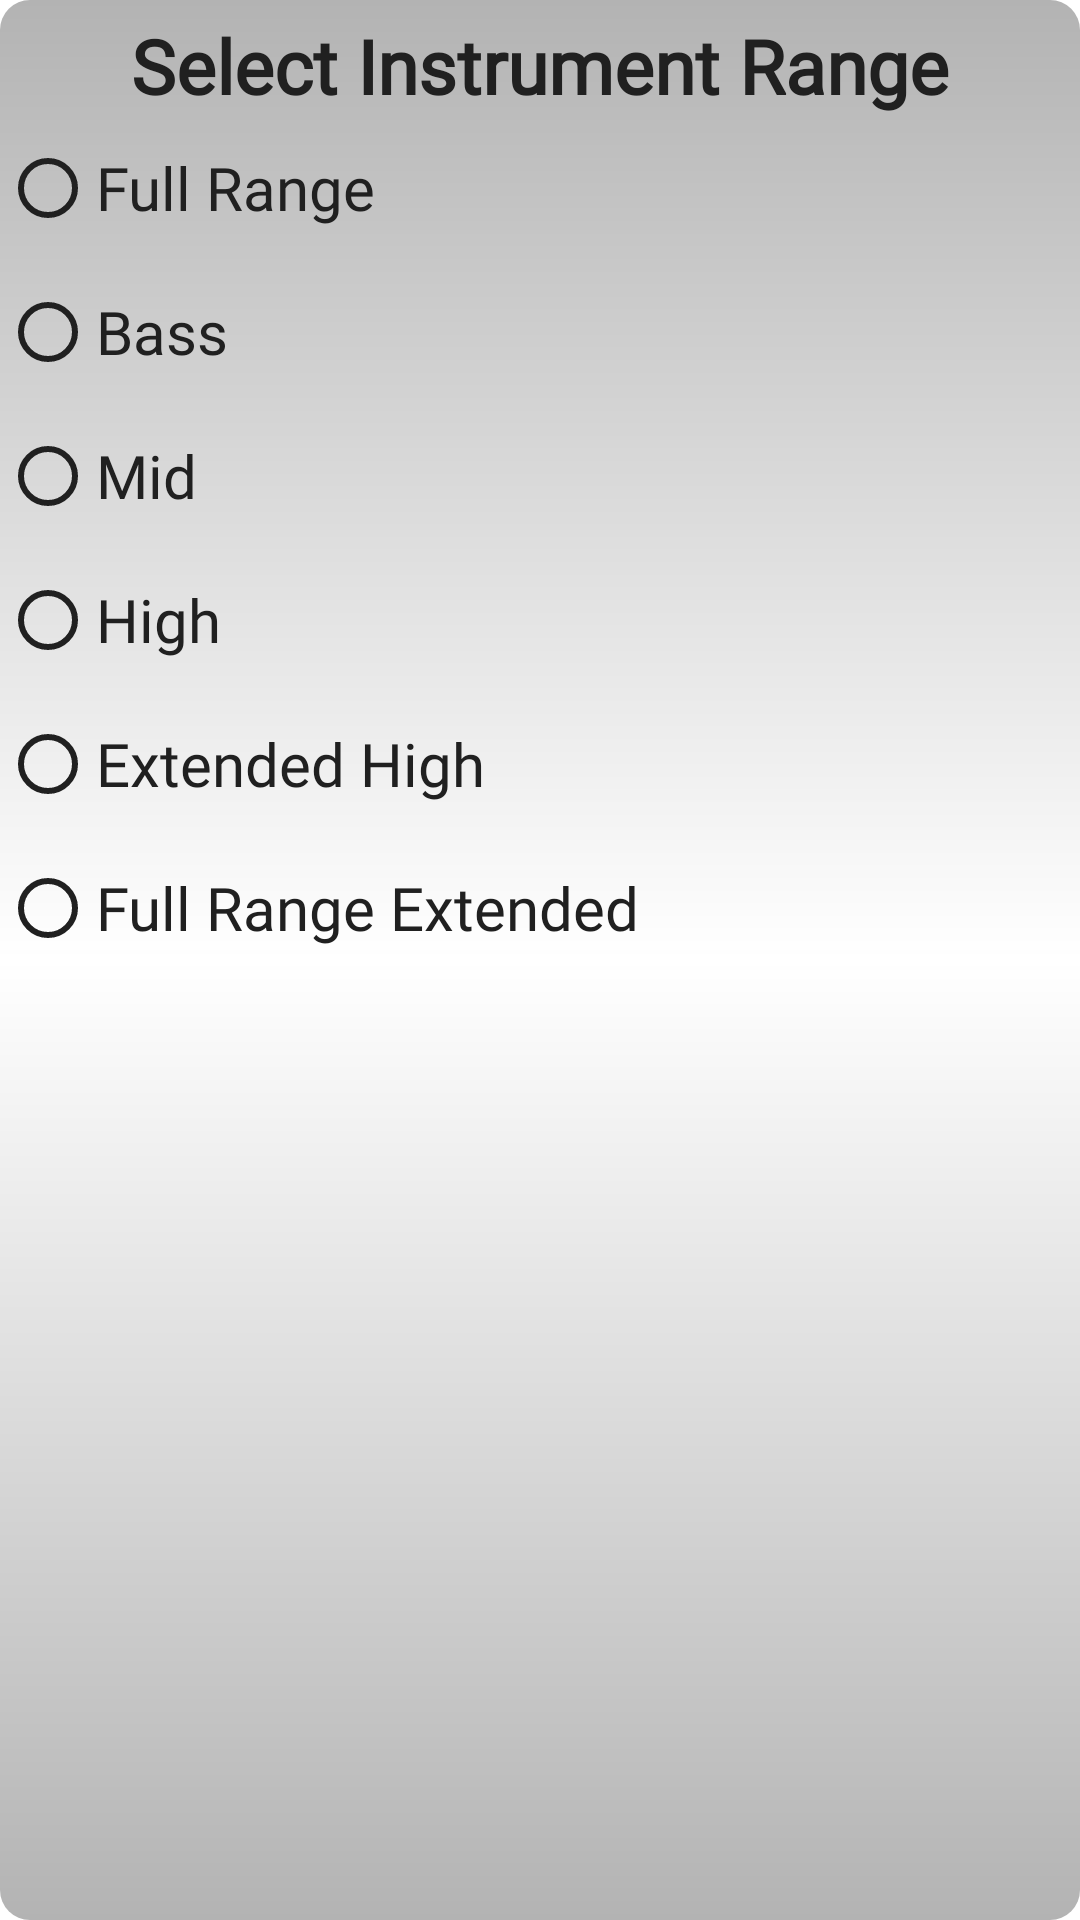

Layout XML and referenced resources for this Android screen:
<!-- AndroidManifest.xml: application theme Theme.AVEIA -->
<!-- res/layout/button_range_changer_radio.xml -->
<?xml version="1.0" encoding="utf-8"?>
<LinearLayout
    xmlns:android="http://schemas.android.com/apk/res/android"
    xmlns:app="http://schemas.android.com/apk/res-auto"
    android:id="@+id/rangePanel"
    android:layout_width="match_parent"
    android:layout_height="match_parent"
    android:background="@drawable/gradient_colour_silver_horizontal_inverted"
    android:orientation="vertical"
    android:visibility="visible"
    android:paddingTop="5dp"
    android:paddingBottom="5dp">

    <TextView
        android:id="@+id/titleRange"
        android:layout_width="wrap_content"
        android:layout_height="wrap_content"
        android:layout_gravity="center_horizontal|center_vertical"
        android:fontFamily="@font/cormorant_sc_medium"
        android:text="Select Instrument Range"
        android:textAlignment="center"
        android:textColor="@color/darky"
        android:textSize="25dp"
        android:textStyle="bold" />
    <RadioGroup
        android:layout_width="match_parent"
        android:layout_height="match_parent"
        android:id="@+id/rangeRadioGroup">

        <RadioButton
            android:id="@+id/rb_0"
            android:layout_width="match_parent"
            android:layout_height="wrap_content"
            android:buttonTint="@color/darky"
            android:fontFamily="@font/cormorant_infant"
            android:text="Full Range"
            android:textSize="20dp"
            android:textColor="@color/darky" />

        <RadioButton
            android:id="@+id/rb_1"
            android:layout_width="match_parent"
            android:layout_height="wrap_content"
            android:buttonTint="@color/darky"
            android:fontFamily="@font/cormorant_infant"
            android:text="Bass"
            android:textSize="20dp"
            android:textColor="@color/darky" />

        <RadioButton
            android:id="@+id/rb_2"
            android:layout_width="match_parent"
            android:layout_height="wrap_content"
            android:buttonTint="@color/darky"
            android:fontFamily="@font/cormorant_infant"
            android:text="Mid"
            android:textSize="20dp"
            android:textColor="@color/darky" />

        <RadioButton
            android:id="@+id/rb_3"
            android:layout_width="match_parent"
            android:layout_height="wrap_content"
            android:buttonTint="@color/darky"
            android:fontFamily="@font/cormorant_infant"
            android:text="High"
            android:textSize="20dp"
            android:textColor="@color/darky" />

        <RadioButton
            android:id="@+id/rb_4"
            android:layout_width="match_parent"
            android:layout_height="wrap_content"
            android:buttonTint="@color/darky"
            android:fontFamily="@font/cormorant_infant"
            android:text="Extended High"
            android:textSize="20dp"
            android:textColor="@color/darky" />

        <RadioButton
            android:id="@+id/rb_5"
            android:layout_width="match_parent"
            android:layout_height="wrap_content"
            android:buttonTint="@color/darky"
            android:fontFamily="@font/cormorant_infant"
            android:text="Full Range Extended"
            android:textSize="20dp"
            android:textColor="@color/darky" />


    </RadioGroup>

</LinearLayout>
<!-- resources referenced by this layout -->
<resources>
  <color name="darky">#202020</color>
  <!-- drawable gradient_colour_silver_horizontal_inverted (drawable) -->
  <?xml version="1.0" encoding="utf-8"?>
  <shape xmlns:android="http://schemas.android.com/apk/res/android">
      <corners android:radius="10dp"/>
      <gradient
  
          android:startColor="@color/silver"
          android:centerColor="@color/white"
          android:endColor="@color/silver"
          android:angle="90"/>
  
  </shape>
  <style name="Theme.AVEIA" parent="Theme.MaterialComponents.DayNight.NoActionBar">
          
          <item name="colorPrimary">@color/purple_500</item>
          <item name="colorPrimaryVariant">@color/purple_700</item>
          <item name="colorOnPrimary">@color/white</item>
          
          <item name="colorSecondary">@color/teal_200</item>
          <item name="colorSecondaryVariant">@color/teal_700</item>
          <item name="colorOnSecondary">@color/black</item>
          
          <item name="android:statusBarColor" tools:targetApi="l">?attr/colorPrimaryVariant</item>
          
          <item name="android:windowNoTitle">true</item>
          <item name="android:windowFullscreen">true</item>
  
  
      </style>
  <color name="silver">#B3B3B3</color>
  <color name="white">#FFFFFFFF</color>
  <color name="purple_500">#FF6200EE</color>
  <color name="purple_700">#FF3700B3</color>
  <color name="teal_200">#FF03DAC5</color>
  <color name="teal_700">#FF018786</color>
  <color name="black">#FF000000</color>
</resources>
